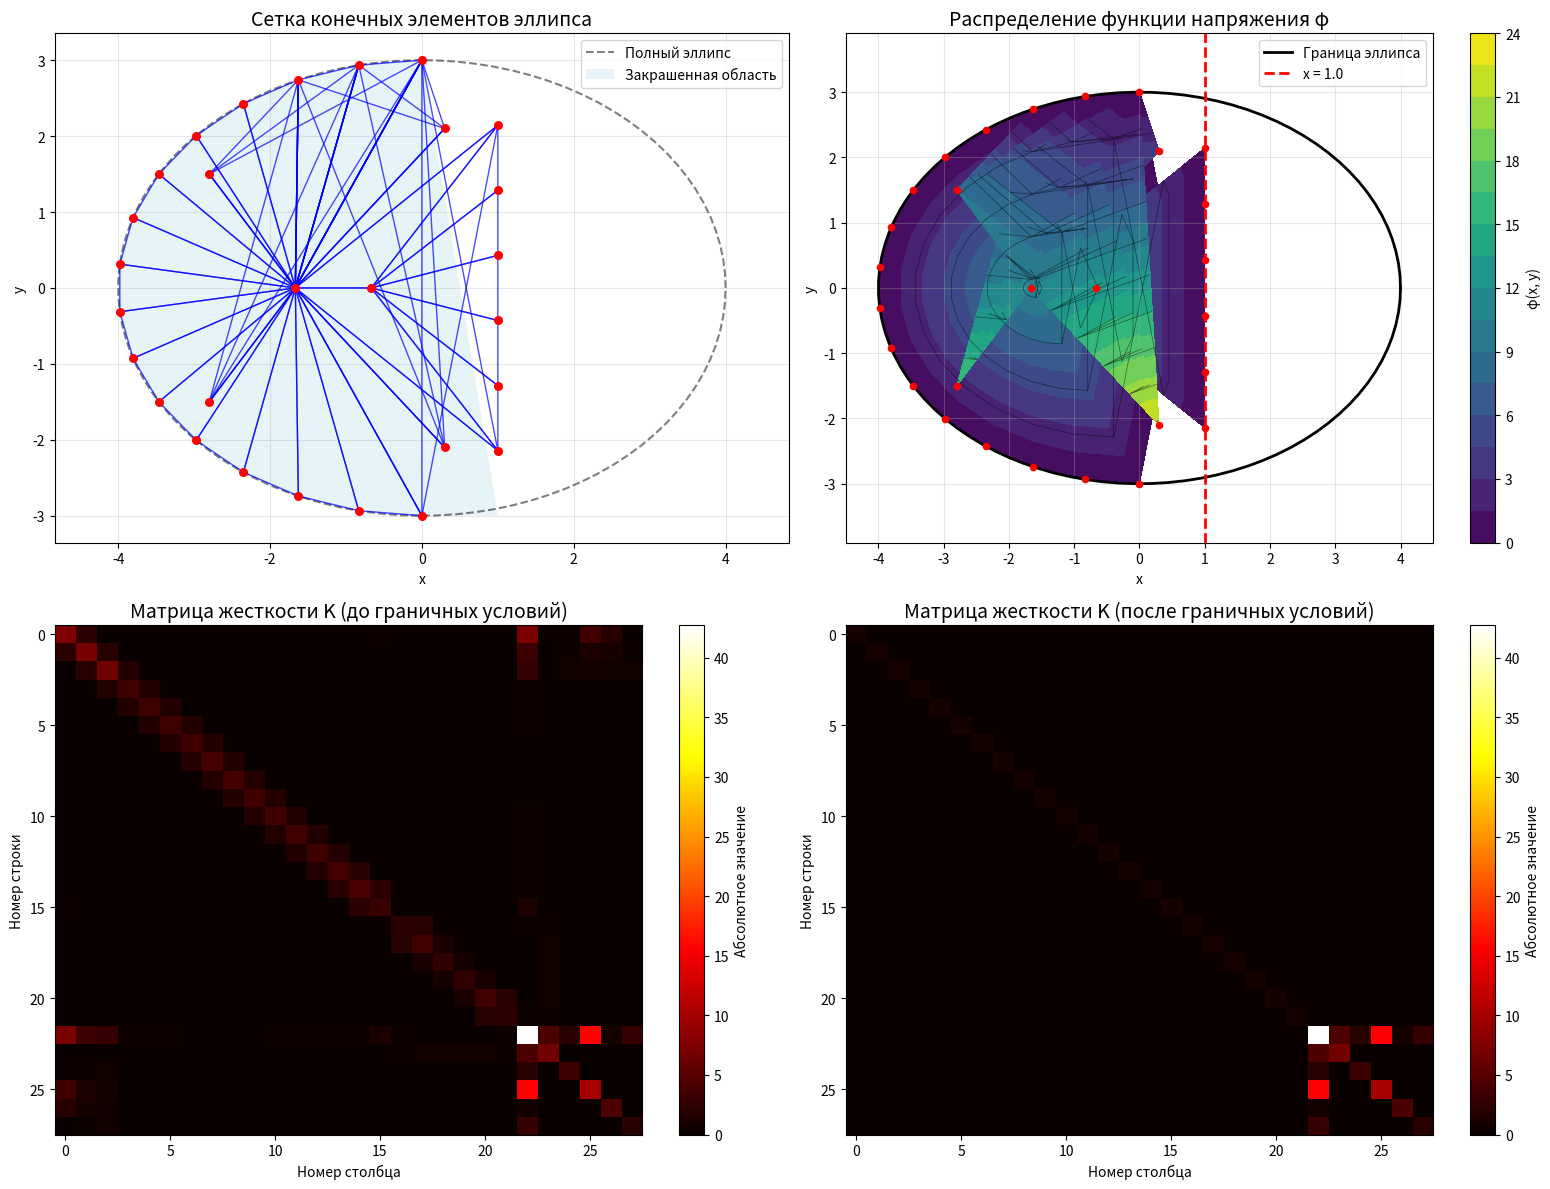

Write the Python code that produced this figure.
import numpy as np
import matplotlib.pyplot as plt
import matplotlib.patches as patches

def solve_torsion_ellipse_by_fem(G_theta, a=4.0, b=3.0, x_max=1.0, num_nodes_ellipse=16, num_nodes_straight=8, print_matrices=True):
    """
    Решает задачу кручения стержня эллиптического сечения методом конечных элементов.
    Область D: эллипс (x/a)^2 + (y/b)^2 <= 1, x ∈ [-a, x_max], где x_max = 1
    """
    print("=" * 80)
    print("РЕШЕНИЕ ЗАДАЧИ КРУЧЕНИЯ ЭЛЛИПСА МЕТОДОМ КОНЕЧНЫХ ЭЛЕМЕНТОВ")
    print(f"Параметр Gθ = {G_theta}")
    print(f"Эллипс: a = {a}, b = {b}")
    print(f"Закрашенная область: x ∈ [{-a}, {x_max}]")
    print("=" * 80)

    # --- Шаг 1: Генерация узлов сетки ---
    print(f"\n1. ГЕНЕРАЦИЯ УЗЛОВ СЕТКИ:")
    
    # Узлы на границе эллипса (левая часть от -a до x_max)
    theta_ellipse = np.linspace(np.pi/2, 3*np.pi/2, num_nodes_ellipse)
    ellipse_nodes = []
    for angle in theta_ellipse:
        x = a * np.cos(angle)
        y = b * np.sin(angle)
        if x <= x_max:  # Только левая часть эллипса до x_max
            ellipse_nodes.append([x, y])
    
    n_ellipse = len(ellipse_nodes)
    print(f"   Узлов на эллипсе: {n_ellipse}")

    # Узлы на прямой x = x_max
    y_straight = np.linspace(-b, b, num_nodes_straight)
    straight_nodes = []
    for y in y_straight:
        if abs(y) < b:  # Исключаем точки на границе
            straight_nodes.append([x_max, y])
    
    n_straight = len(straight_nodes)
    print(f"   Узлов на прямой x={x_max}: {n_straight}")

    # Внутренние узлы для триангуляции
    interior_nodes = [
        [-(a + x_max)/3, 0.0],      # Центральный узел в левой части
        [x_max - (a + x_max)/3, 0.0], # Центральный узел в правой части
        [-a*0.7, b*0.5],            # Дополнительные узлы
        [-a*0.7, -b*0.5],
        [x_max*0.3, b*0.7],
        [x_max*0.3, -b*0.7]
    ]
    n_interior = len(interior_nodes)
    print(f"   Внутренних узлов: {n_interior}")

    # Объединяем все узлы
    all_nodes = ellipse_nodes + straight_nodes + interior_nodes
    nodes = np.array(all_nodes)
    n_nodes = len(nodes)
    print(f"   Всего узлов: {n_nodes}")

    # Вывод координат узлов
    if print_matrices:
        print(f"\n   КООРДИНАТЫ УЗЛОВ:")
        print("   № узла |     x     |     y    ")
        print("   -------|-----------|-----------")
        for i, (x, y) in enumerate(nodes):
            print(f"   {i+1:6d} | {x:9.3f} | {y:9.3f}")

    # --- Шаг 2: Триангуляция области ---
    print(f"\n2. ТРИАНГУЛЯЦИЯ ОБЛАСТИ:")
    
    elements = []
    
    # Индексы узлов по группам
    ellipse_indices = list(range(n_ellipse))
    straight_indices = list(range(n_ellipse, n_ellipse + n_straight))
    interior_indices = list(range(n_ellipse + n_straight, n_ellipse + n_straight + n_interior))
    
    # Функция для проверки, находится ли точка внутри области
    def is_inside_ellipse_segment(x, y):
        """Проверяет, находится ли точка внутри эллипса и левее x_max"""
        ellipse_condition = (x/a)**2 + (y/b)**2 <= 1.01  # Небольшой запас
        x_condition = x <= x_max + 0.01
        return ellipse_condition and x_condition
    
    # Создаем триангуляцию (упрощенный алгоритм)
    # Соединяем соседние узлы эллипса с ближайшими внутренними узлами
    for i in range(n_ellipse):
        next_i = (i + 1) % n_ellipse
        # Основной треугольник с центральным узлом
        if is_inside_ellipse_segment(*nodes[interior_indices[0]]):
            elements.append([ellipse_indices[i], ellipse_indices[next_i], interior_indices[0]])
    
    # Соединяем узлы прямой
    for i in range(n_straight - 1):
        if is_inside_ellipse_segment(*nodes[interior_indices[1]]):
            elements.append([straight_indices[i], straight_indices[i + 1], interior_indices[1]])
    
    # Соединяем эллипс и прямую
    if n_ellipse > 0 and n_straight > 0:
        # Верхняя связь
        elements.append([ellipse_indices[0], straight_indices[0], interior_indices[0]])
        elements.append([straight_indices[0], interior_indices[0], interior_indices[1]])
        
        # Нижняя связь  
        elements.append([ellipse_indices[-1], straight_indices[-1], interior_indices[0]])
        elements.append([straight_indices[-1], interior_indices[0], interior_indices[1]])
    
    # Дополнительные треугольники для лучшего покрытия
    for i in range(2, n_interior):
        # Соединяем внутренние узлы с ближайшими граничными
        for j in range(min(3, n_ellipse)):
            if is_inside_ellipse_segment(*nodes[interior_indices[i]]):
                elements.append([ellipse_indices[j], interior_indices[0], interior_indices[i]])
    
    n_elements = len(elements)
    print(f"   Создано элементов: {n_elements}")

    # Вывод информации об элементах
    if print_matrices:
        print(f"\n   ИНФОРМАЦИЯ ОБ ЭЛЕМЕНТАХ:")
        print("   № элемента | Узлы (индексы) |   Площадь   ")
        print("   -----------|----------------|-------------")
        for i, elem in enumerate(elements):
            p1, p2, p3 = nodes[elem[0]], nodes[elem[1]], nodes[elem[2]]
            area = 0.5 * abs((p2[0]-p1[0])*(p3[1]-p1[1]) - (p3[0]-p1[0])*(p2[1]-p1[1]))
            print(f"   {i+1:11d} | {elem[0]:2d}, {elem[1]:2d}, {elem[2]:2d}     | {area:10.3f}")

    # --- Шаг 3: Вычисление площадей элементов ---
    def triangle_area(p1, p2, p3):
        """Вычисляет площадь треугольника по координатам вершин."""
        return 0.5 * abs((p2[0]-p1[0])*(p3[1]-p1[1]) - (p3[0]-p1[0])*(p2[1]-p1[1]))

    areas = []
    for elem in elements:
        p1 = nodes[elem[0]]
        p2 = nodes[elem[1]]
        p3 = nodes[elem[2]]
        area = triangle_area(p1, p2, p3)
        areas.append(area)

    print(f"\n   Площади элементов (первые 5):")
    for i in range(min(5, len(areas))):
        print(f"   S{i+1} = {areas[i]:.3f}")
    if len(areas) > 5:
        print(f"   ... и еще {len(areas)-5} элементов")

    # --- Шаг 4: Построение матриц жесткости ---
    def element_stiffness_matrix(elem_nodes, area):
        """
        Строит локальную матрицу жесткости для треугольного элемента.
        """
        xi, yi = elem_nodes[0]
        xj, yj = elem_nodes[1]
        xk, yk = elem_nodes[2]

        # Вычисляем коэффициенты
        bi = yj - yk
        bj = yk - yi
        bk = yi - yj

        ci = xk - xj
        cj = xi - xk
        ck = xj - xi

        # Матрица градиентов B
        B = np.array([[bi, bj, bk], [ci, cj, ck]]) / (2 * area)

        # Матрица жесткости K_e = area * B^T * B
        K_e = area * (B.T @ B)
        return K_e

    # Глобальная матрица жесткости
    K_global = np.zeros((n_nodes, n_nodes))

    print(f"\n3. ПОСТРОЕНИЕ МАТРИЦ ЖЕСТКОСТИ:")
    
    # Вывод локальных матриц жесткости
    if print_matrices:
        print(f"\n   ЛОКАЛЬНЫЕ МАТРИЦЫ ЖЕСТКОСТИ:")
        for idx, elem in enumerate(elements):
            elem_nodes = nodes[elem]
            K_e = element_stiffness_matrix(elem_nodes, areas[idx])
            
            print(f"\n   Элемент {idx+1} (узлы {elem[0]+1}, {elem[1]+1}, {elem[2]+1}):")
            for i in range(3):
                row_str = " ".join([f"{K_e[i, j]:10.6f}" for j in range(3)])
                print(f"      [{row_str}]")
            
            # Сборка в глобальную матрицу
            for i_local, i_global in enumerate(elem):
                for j_local, j_global in enumerate(elem):
                    K_global[i_global, j_global] += K_e[i_local, j_local]
    else:
        for idx, elem in enumerate(elements):
            elem_nodes = nodes[elem]
            K_e = element_stiffness_matrix(elem_nodes, areas[idx])
            
            # Сборка в глобальную матрицу
            for i_local, i_global in enumerate(elem):
                for j_local, j_global in enumerate(elem):
                    K_global[i_global, j_global] += K_e[i_local, j_local]

    # Вывод глобальной матрицы жесткости
    if print_matrices:
        print(f"\n   ГЛОБАЛЬНАЯ МАТРИЦА ЖЕСТКОСТИ K (размер {n_nodes}×{n_nodes}):")
        print("   (показаны первые 8 строк и столбцов)")
        for i in range(min(8, n_nodes)):
            row_str = " ".join([f"{K_global[i, j]:8.3f}" for j in range(min(8, n_nodes))])
            print(f"   [{row_str}]")
        if n_nodes > 8:
            print(f"   ... и еще {n_nodes-8} строк и столбцов")

    # --- Шаг 5: Построение вектора нагрузки ---
    F_global = np.zeros(n_nodes)

    print(f"\n4. ПОСТРОЕНИЕ ВЕКТОРА НАГРУЗКИ:")
    
    # Вывод локальных векторов нагрузки
    if print_matrices:
        print(f"\n   ЛОКАЛЬНЫЕ ВЕКТОРЫ НАГРУЗКИ:")
        for idx, elem in enumerate(elements):
            # Вектор нагрузки для элемента
            f_e = (G_theta * areas[idx] / 3) * np.array([1.0, 1.0, 1.0])
            
            print(f"   Элемент {idx+1}: [{f_e[0]:.6f}, {f_e[1]:.6f}, {f_e[2]:.6f}]")
            
            # Сборка в глобальный вектор
            for i_local, i_global in enumerate(elem):
                F_global[i_global] += f_e[i_local]
    else:
        for idx, elem in enumerate(elements):
            f_e = (G_theta * areas[idx] / 3) * np.array([1.0, 1.0, 1.0])
            for i_local, i_global in enumerate(elem):
                F_global[i_global] += f_e[i_local]

    # Вывод глобального вектора нагрузки
    if print_matrices:
        print(f"\n   ГЛОБАЛЬНЫЙ ВЕКТОР НАГРУЗКИ F:")
        for i in range(min(10, len(F_global))):
            print(f"   F[{i+1}] = {F_global[i]:.6f}")
        if len(F_global) > 10:
            print(f"   ... и еще {len(F_global)-10} элементов")

    # --- Шаг 6: Граничные условия ---
    # Все узлы на границе (эллипс и прямая) имеют φ = 0
    boundary_nodes = ellipse_indices + straight_indices

    print(f"\n5. ГРАНИЧНЫЕ УСЛОВИЯ:")
    print(f"   Граничных узлов: {len(boundary_nodes)}")

    # Сохраняем оригинальные матрицы для вывода
    K_original = K_global.copy()
    F_original = F_global.copy()

    # Модификация системы
    for node_idx in boundary_nodes:
        K_global[node_idx, :] = 0.0
        K_global[:, node_idx] = 0.0
        K_global[node_idx, node_idx] = 1.0
        F_global[node_idx] = 0.0

    # Вывод модифицированных матриц
    if print_matrices:
        print(f"\n   МАТРИЦА ПОСЛЕ ГРАНИЧНЫХ УСЛОВИЙ:")
        print("   (первые 8 строк и столбцов)")
        for i in range(min(8, n_nodes)):
            row_str = " ".join([f"{K_global[i, j]:8.3f}" for j in range(min(8, n_nodes))])
            print(f"   [{row_str}]")
        
        print(f"\n   ВЕКТОР НАГРУЗКИ ПОСЛЕ ГРАНИЧНЫХ УСЛОВИЙ:")
        for i in range(min(10, len(F_global))):
            print(f"   F[{i+1}] = {F_global[i]:.6f}")

    # --- Шаг 7: Решение системы ---
    try:
        Phi = np.linalg.solve(K_global, F_global)
        print(f"\n6. РЕШЕНИЕ СИСТЕМЫ:")
        print(f"   Система успешно решена")
        
        # Вывод решения
        if print_matrices:
            print(f"\n   РЕШЕНИЕ СИСТЕМЫ (вектор φ):")
            for i in range(min(10, len(Phi))):
                print(f"   φ[{i+1}] = {Phi[i]:.6f}")
            if len(Phi) > 10:
                print(f"   ... и еще {len(Phi)-10} элементов")
                
    except np.linalg.LinAlgError:
        print("   Ошибка: Матрица вырождена")
        return None, None, None, None

    # --- Шаг 8: Вычисление крутящего момента ---
    integral_phi = 0.0
    for idx, elem in enumerate(elements):
        avg_phi = np.mean([Phi[elem[0]], Phi[elem[1]], Phi[elem[2]]])
        integral_phi += areas[idx] * avg_phi

    T = 2 * G_theta * integral_phi

    print(f"\n7. КРУТЯЩИЙ МОМЕНТ:")
    print(f"   T = 2 * Gθ * ∫∫φ dxdy = {T:.3f}")

    return nodes, elements, Phi, T, K_original, F_original, K_global, F_global

# --- ОСНОВНОЕ ВЫПОЛНЕНИЕ ---
G_theta = 3.6  # Параметр кручения
a, b = 4.0, 3.0  # Полуоси эллипса
x_max = 1.0     # Правая граница закрашенной области

# Решение задачи
result = solve_torsion_ellipse_by_fem(G_theta, a, b, x_max, print_matrices=True)

if result[2] is not None:
    nodes, elements, Phi, T, K_original, F_original, K_bc, F_bc = result

    # --- ВИЗУАЛИЗАЦИЯ ---
    fig, ((ax1, ax2), (ax3, ax4)) = plt.subplots(2, 2, figsize=(16, 12))

    # График 1: Сетка конечных элементов
    theta_full = np.linspace(0, 2*np.pi, 100)
    x_ellipse_full = a * np.cos(theta_full)
    y_ellipse_full = b * np.sin(theta_full)
    ax1.plot(x_ellipse_full, y_ellipse_full, 'k--', alpha=0.5, label='Полный эллипс')
    
    # Закрашенная область
    theta_segment = np.linspace(np.pi/2, 3*np.pi/2, 100)
    x_segment = a * np.cos(theta_segment)
    y_segment = b * np.sin(theta_segment)
    mask = x_segment <= x_max
    x_filled = np.concatenate([x_segment[mask], [x_max, x_segment[mask][0]]])
    y_filled = np.concatenate([y_segment[mask], [y_segment[mask][-1], y_segment[mask][0]]])
    ax1.fill(x_filled, y_filled, 'lightblue', alpha=0.3, label='Закрашенная область')

    # Рисуем элементы
    for elem in elements:
        x_coords = [nodes[elem[i]][0] for i in range(3)] + [nodes[elem[0]][0]]
        y_coords = [nodes[elem[i]][1] for i in range(3)] + [nodes[elem[0]][1]]
        ax1.plot(x_coords, y_coords, 'b-', linewidth=1, alpha=0.7)

    # Рисуем узлы
    ax1.scatter(nodes[:, 0], nodes[:, 1], color='red', s=30, zorder=5)

    ax1.set_title('Сетка конечных элементов эллипса', fontsize=14)
    ax1.set_xlabel('x')
    ax1.set_ylabel('y')
    ax1.grid(True, alpha=0.3)
    ax1.axis('equal')
    ax1.legend()
    ax1.set_xlim(-a-0.5, a+0.5)
    ax1.set_ylim(-b-0.5, b+0.5)

    # График 2: Распределение функции напряжения
    from matplotlib.tri import Triangulation
    tri = Triangulation(nodes[:, 0], nodes[:, 1], elements)
    
    contour = ax2.tricontourf(tri, Phi, levels=20, cmap='viridis')
    ax2.tricontour(tri, Phi, levels=10, colors='black', linewidths=0.5, alpha=0.5)
    
    ax2.plot(x_ellipse_full, y_ellipse_full, 'k-', linewidth=2, label='Граница эллипса')
    ax2.axvline(x=x_max, color='r', linestyle='--', linewidth=2, label=f'x = {x_max}')
    
    ax2.scatter(nodes[:, 0], nodes[:, 1], color='red', s=20, zorder=5)
    
    plt.colorbar(contour, ax=ax2, label='φ(x, y)')
    ax2.set_title('Распределение функции напряжения φ', fontsize=14)
    ax2.set_xlabel('x')
    ax2.set_ylabel('y')
    ax2.grid(True, alpha=0.3)
    ax2.axis('equal')
    ax2.legend()
    ax2.set_xlim(-a-0.5, a+0.5)
    ax2.set_ylim(-b-0.5, b+0.5)

    # График 3: Визуализация матрицы жесткости (до граничных условий)
    im3 = ax3.imshow(np.abs(K_original), cmap='hot', aspect='auto')
    plt.colorbar(im3, ax=ax3, label='Абсолютное значение')
    ax3.set_title('Матрица жесткости K (до граничных условий)', fontsize=14)
    ax3.set_xlabel('Номер столбца')
    ax3.set_ylabel('Номер строки')

    # График 4: Визуализация матрицы жесткости (после граничных условий)
    im4 = ax4.imshow(np.abs(K_bc), cmap='hot', aspect='auto')
    plt.colorbar(im4, ax=ax4, label='Абсолютное значение')
    ax4.set_title('Матрица жесткости K (после граничных условий)', fontsize=14)
    ax4.set_xlabel('Номер столбца')
    ax4.set_ylabel('Номер строки')

    plt.tight_layout()
    plt.show()

    # --- ДОПОЛНИТЕЛЬНЫЙ АНАЛИЗ МАТРИЦ ---
    print("\n" + "="*60)
    print("АНАЛИЗ МАТРИЦ")
    print("="*60)
    
    print(f"Свойства матрицы жесткости (до граничных условий):")
    print(f"   Размер: {K_original.shape}")
    print(f"   Норма: {np.linalg.norm(K_original):.6f}")
    print(f"   Определитель: {np.linalg.det(K_original):.6e}")
    print(f"   Число обусловленности: {np.linalg.cond(K_original):.6e}")
    
    print(f"\nСвойства матрицы жесткости (после граничных условий):")
    print(f"   Размер: {K_bc.shape}")
    print(f"   Норма: {np.linalg.norm(K_bc):.6f}")
    print(f"   Определитель: {np.linalg.det(K_bc):.6e}")
    print(f"   Число обусловленности: {np.linalg.cond(K_bc):.6e}")

    # --- ВЫВОД РЕЗУЛЬТАТОВ В ТАБЛИЦУ ---
    print("\n" + "="*80)
    print("ИТОГОВЫЕ РЕЗУЛЬТАТЫ")
    print("="*80)
    print(f"Эллипс: a = {a}, b = {b}")
    print(f"Закрашенная область: x ∈ [{-a}, {x_max}]")
    print(f"Параметр кручения: Gθ = {G_theta}")
    print(f"Крутящий момент: T = {T:.6f}")
    print(f"Количество узлов: {len(nodes)}")
    print(f"Количество элементов: {len(elements)}")
    
    print(f"\nЗНАЧЕНИЯ ФУНКЦИИ НАПРЯЖЕНИЯ В УЗЛАХ:")
    print("№ узла |     x     |     y     |    φ(x,y)    ")
    print("-------|-----------|-----------|--------------")
    for i in range(len(nodes)):
        print(f"{i+1:6d} | {nodes[i,0]:9.3f} | {nodes[i,1]:9.3f} | {Phi[i]:12.6f}")

# --- ФУНКЦИЯ ДЛЯ КРАТКОГО ВЫВОДА (без матриц) ---
def solve_torsion_ellipse_quick(G_theta, a=4.0, b=3.0, x_max=1.0):
    """Краткое решение без вывода матриц"""
    return solve_torsion_ellipse_by_fem(G_theta, a, b, x_max, print_matrices=False)

# Пример быстрого расчета
# nodes, elements, Phi, T, _, _, _, _ = solve_torsion_ellipse_quick(2.0)